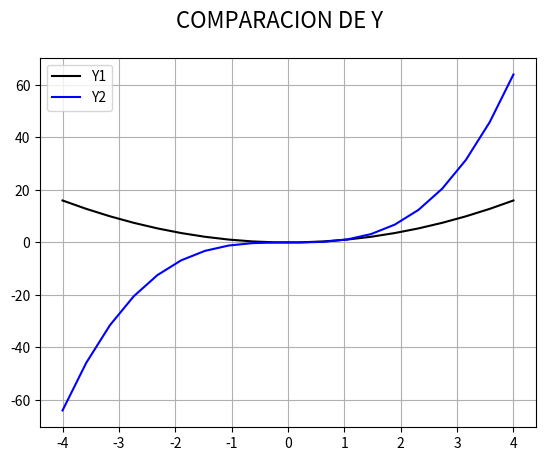

Generate this figure with matplotlib:
# Matplotlib [Python]
# Ejercicios de práctica

# Autor: Inove Coding School
# Version: 2.0

# IMPORTANTE: NO borrar los comentarios
# que aparecen en verde con el hashtag "#"

# Ejercicios de matplotlib
import numpy as np
import matplotlib.pyplot as plt


if __name__ == '__main__':
    print("Bienvenidos a otra clase de Inove con Python")
    print("Line Plot")

    # NOTA: aproveche los ejemplos "multi_line_plot" de clase

    # Se desea graficar varias funciones en un mismmo gráfico (axe)

    # Las funciones que se desean implementar y graficar son:
    # y1 = x**2
    # y2 = x**3

    # Su implementación ya está disponible, es la siguiente:
    x = list(np.linspace(-4, 4, 20))

    y1 = []
    for i in x:
        y1.append(i**2)

    y2 = []
    for i in x:
        y2.append(i**3)

    # Alumno: Realizar un gráfico que representen las dos funciones
    # Para ello se debe llamar dos veces a "plot" con el mismo "ax"

    # Se debe colocar en la leyenda la función que representa
    # cada función

    # Cada función dibujarla con un color distinto
    # a su elección

    # Crear acá su gráfico

    fig = plt.figure()
    fig.suptitle('COMPARACION DE Y', fontsize = 16)
    ax = fig.add_subplot()

    ax.plot( x, y1, label = 'Y1', color = 'k')
    ax.plot( x, y2, label = 'Y2', color = 'b')
    ax.legend()
    ax.grid()
    plt.show()

    print("terminamos")
